Run: headless pygame with SDL's dummy video driver; simulated clock (each Clock.tick advances the game by its frame time, no real sleeping); random seed 0; keys injected as events and as key.get_pressed() state; mouse plan: one left click at the window centre at the start of phase 2, then a move to the lower-right quarter at the start of phase 3.
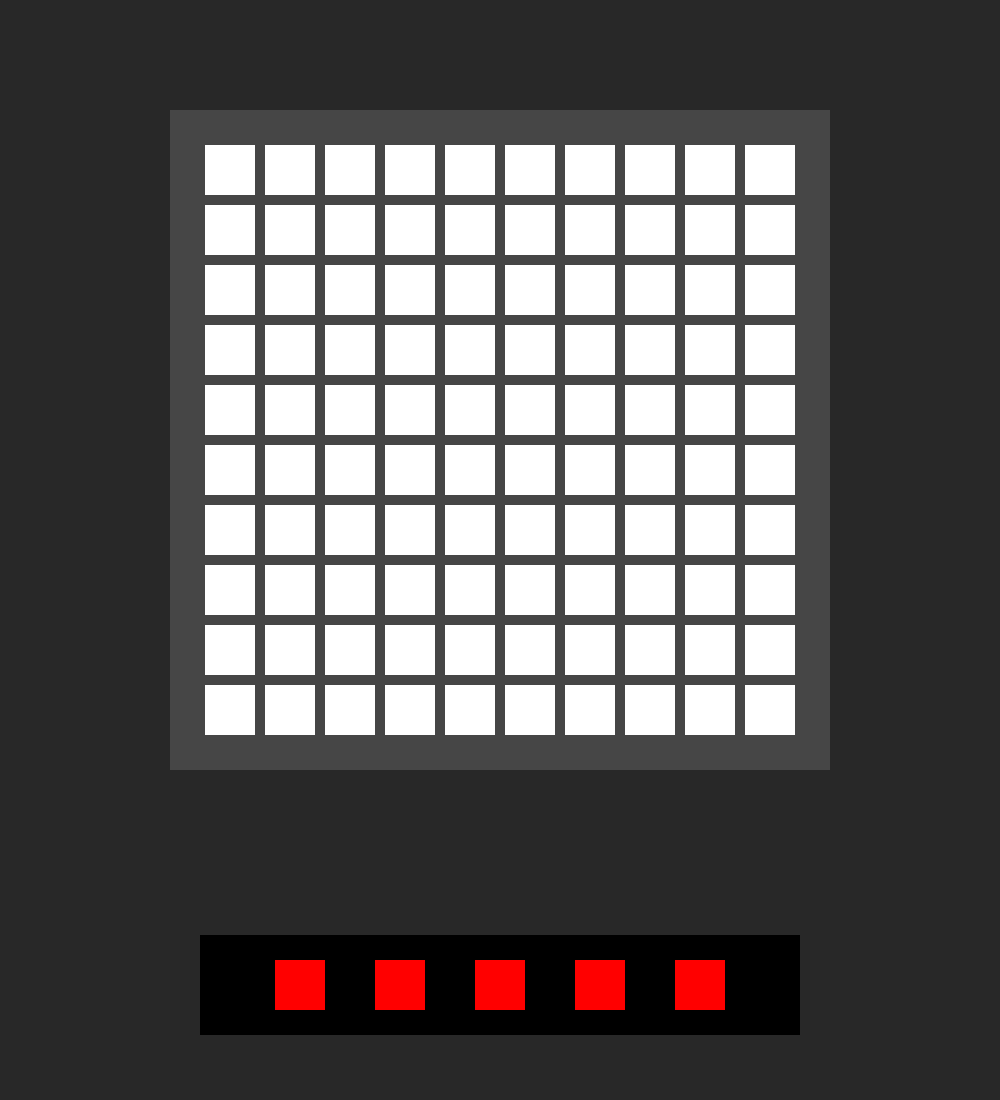
Frame 1 of 4 · flips 1–60 · no input
Frame 2 of 4 · flips 61–180 · clicked the window centre · tapped SPACE, RETURN · held RIGHT (→), D · screen unchanged from frame 1, image omitted
Frame 3 of 4 · flips 181–300 · moved the mouse to the lower-right quarter · held DOWN (↓), S · screen unchanged from frame 2, image omitted
Frame 4 of 4 · flips 301–420 · held LEFT (←), A, UP (↑), W · screen unchanged from frame 3, image omitted

The pygame program that drew these frames:

# Creators: Neo Chen, Matthew Selvaggi, Nicholas Seagal, Kelvin Huang
# Game Description: ...
import pygame
import sys
import random


# Constant variables - things you would configure
# Resolution config
GAME_WIDTH = 1000
GAME_HEIGHT = 1100

# Board config
OUTER_BORDER_SIZE = 150
NUM_ROWS = 10
NUM_COLS = 10
INNER_GAP = 10
OUTER_GAP = 35

# Trackbox config
TRACK_WIDTH = 50
TRACK_HEIGHT = 50
NUMBER_OF_TRACKS = 5
TRACK_SEPERATION = 100

# Initialize the pygame settings
pygame.init()
game_surf = pygame.display.set_mode((GAME_WIDTH, GAME_HEIGHT)) # Viewport Size
fps = pygame.time.Clock() # Games FPS

# Class to define colors that will be later called
class Colors:
    black = (0, 0, 0)
    white = (255, 255, 255)
    dark_gray = (40, 40, 40)
    light_gray = (70,70,70)

# Creates the 2d list for row and col with inital val of 0
board_width = NUM_COLS * TRACK_WIDTH + INNER_GAP * (NUM_COLS - 1) + OUTER_GAP * 2
board_height = NUM_ROWS * TRACK_HEIGHT + INNER_GAP * (NUM_ROWS - 1) + OUTER_GAP * 2
board_x = GAME_WIDTH / 2 - board_width / 2
board = pygame.Rect(board_x, GAME_HEIGHT * 0.1, board_width, board_height)

grid_tiles = []
row_y_increment = TRACK_HEIGHT + INNER_GAP
row_y = board.top + OUTER_GAP
                # Row       # Col
# i.e. grid = [[0,0,0,0], [0,0,0,0,] ...]
for row in range(NUM_ROWS):  
    tile_x = OUTER_GAP

    row_list = []
    for col in range(NUM_COLS): 
        board_tile = pygame.Rect(board.left + tile_x, row_y, TRACK_WIDTH, TRACK_HEIGHT)
        row_list.append(board_tile)

        tile_x += TRACK_WIDTH + INNER_GAP
    grid_tiles.append(row_list)    

    row_y += row_y_increment 

# Creates the boxes to drag and drop
extra_width = TRACK_WIDTH * 0.75
extra_height = TRACK_WIDTH / 2

track_box_width = NUMBER_OF_TRACKS * TRACK_WIDTH + (TRACK_SEPERATION - TRACK_WIDTH) * (NUMBER_OF_TRACKS - 1) + extra_width * 4
track_box_x = GAME_WIDTH / 2 - track_box_width / 2
track_box = pygame.Rect(track_box_x, GAME_HEIGHT * 0.85, track_box_width, TRACK_HEIGHT + extra_height * 2)

active_track = None
tracks = []
track_x = extra_width * 2
for i in range(NUMBER_OF_TRACKS): 
    y = GAME_HEIGHT * 0.85
    track = pygame.Rect(track_box.left + track_x, track_box.center[1] - extra_height, TRACK_WIDTH, TRACK_HEIGHT)
    track_x += TRACK_SEPERATION
    tracks.append(track)
    
      

# Pygame mainloop that will run while the game is running
while True:
    for event in pygame.event.get(): 

        if event.type == pygame.MOUSEBUTTONDOWN: # Checks for left mouse button clicks on boxes
            if event.button == 1:
                for num, track in enumerate(tracks):
                    if track.collidepoint(event.pos):
                        active_track = num
        
        if event.type == pygame.MOUSEBUTTONUP: # Checks for left mouse button releases on boxes
            if event.button == 1:
                # Check if pointer over a board tile
                for i, row in enumerate(grid_tiles):
                    for j, tile in enumerate(row):
                        if tile.collidepoint(event.pos):
                            tracks[active_track].x = grid_tiles[i][j].left
                            tracks[active_track].y = grid_tiles[i][j].top

                active_track = None
        
        if event.type == pygame.MOUSEMOTION: # Moves box according to mouse movement
            if active_track != None:
                tracks[active_track].move_ip(event.rel)

        if event.type == pygame.QUIT: # Quits game if event is told to quit
            pygame.quit()
            sys.exit()

    # Fills background black
    game_surf.fill(Colors.dark_gray)

    # draws the board and tiles on screen
    pygame.draw.rect(game_surf, Colors.light_gray, board)
    for row in grid_tiles:
        for tile in row:
            pygame.draw.rect(game_surf, "white", tile)

    pygame.draw.rect(game_surf, "black", track_box)
    # Draws the tracks on the screen
    for track in tracks:
        pygame.draw.rect(game_surf, "red", track)


    # Updates the display with previous functions
    pygame.display.update()
 
                                
    # Sets games FPS to 60
    fps.tick(60)
